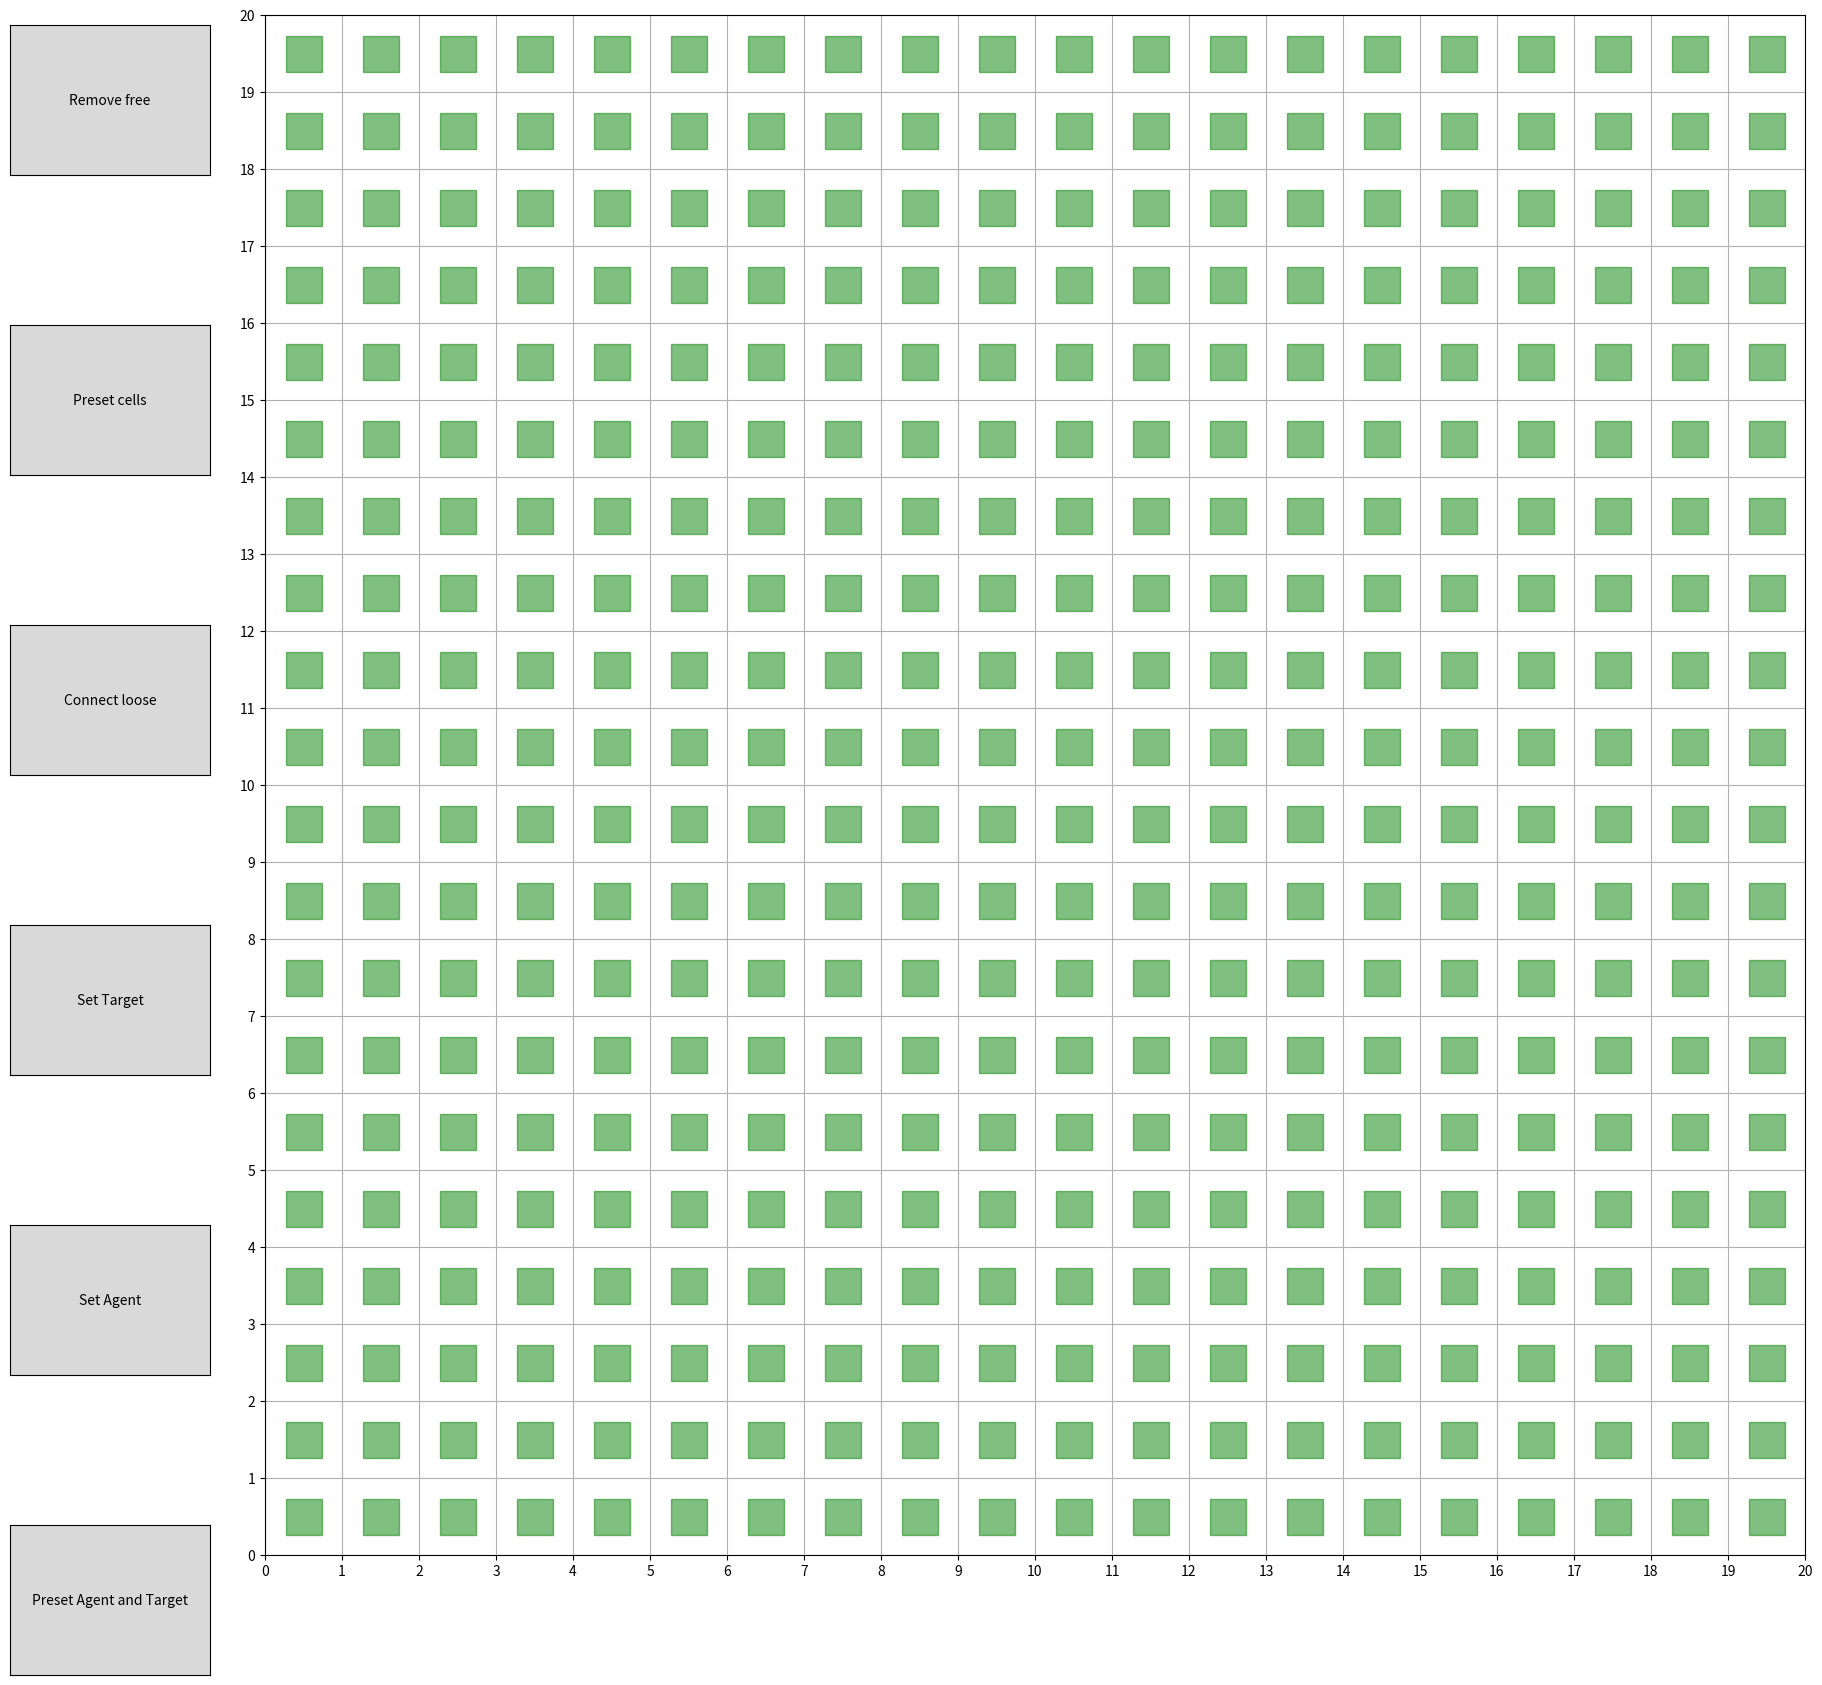

This figure's Python source:
import matplotlib.pyplot as plt
from matplotlib.widgets import Button
import numpy as np
from scipy.spatial import distance
import math

# Implemented based on https://hal.science/hal-02150278/document

# Set parameters
initial_line_dist = 1  # Distance threshold to connect red cells
shortcut_dist = 1
close_ends_dist = 1.5

# cls = [( 5.5 , 7.5 ),( 6.5 , 7.5 ),( 6.5 , 6.5 ),( 6.5 , 5.5 ),( 7.5 , 5.5 ),( 7.5 , 6.5 ),( 7.5 , 4.5 ),( 6.5 , 4.5 ),( 6.5 , 3.5 ),( 7.5 , 3.5 ),( 7.5 , 2.5 ),( 6.5 , 2.5 ),( 6.5 , 1.5 ),( 5.5 , 1.5 ),( 4.5 , 1.5 ),( 3.5 , 1.5 ),( 3.5 , 2.5 ),( 2.5 , 2.5 ),( 2.5 , 3.5 ),( 1.5 , 3.5 ),( 1.5 , 4.5 ),( 2.5 , 4.5 ),( 2.5 , 5.5 ),( 3.5 , 5.5 ),( 3.5 , 6.5 ),( 3.5 , 0.5 ),( 3.5 , 7.5 ),( 3.5 , 8.5 ),( 3.5 , 9.5 ),( 4.5 , 7.5 ),( 6.5 , 0.5 ),( 8.5 , 3.5 ),( 2.5 , 7.5 ),( 8.5 , 6.5 )]
# cls = [( 4.5 , 7.5 ),( 3.5 , 6.5 ),( 3.5 , 7.5 ),( 2.5 , 6.5 ),( 2.5 , 5.5 ),( 3.5 , 5.5 ),( 3.5 , 4.5 ),( 2.5 , 4.5 ),( 2.5 , 3.5 ),( 3.5 , 3.5 ),( 2.5 , 2.5 ),( 3.5 , 2.5 ),( 4.5 , 2.5 ),( 4.5 , 1.5 ),( 6.5 , 1.5 ),( 5.5 , 1.5 ),( 6.5 , 0.5 ),( 7.5 , 1.5 ),( 8.5 , 2.5 ),( 7.5 , 2.5 ),( 6.5 , 2.5 ),( 6.5 , 3.5 ),( 8.5 , 1.5 ),( 7.5 , 4.5 ),( 6.5 , 4.5 ),( 6.5 , 5.5 ),( 7.5 , 5.5 ),( 7.5 , 6.5 ),( 5.5 , 6.5 ),( 6.5 , 7.5 ),( 5.5 , 7.5 ),( 6.5 , 6.5 )]
# cls = [( 2.5 , 6.5 ),( 2.5 , 5.5 ),( 3.5 , 5.5 ),( 3.5 , 6.5 ),( 3.5 , 4.5 ),( 3.5 , 3.5 ),( 4.5 , 3.5 ),( 5.5 , 3.5 ),( 5.5 , 4.5 ),( 6.5 , 4.5 ),( 4.5 , 6.5 ),( 5.5 , 6.5 ),( 6.5 , 6.5 ),( 6.5 , 7.5 ),( 7.5 , 7.5 ),( 7.5 , 6.5 ),( 8.5 , 6.5 ),( 8.5 , 5.5 ),( 8.5 , 4.5 ),( 7.5 , 4.5 )]
# cls = [( 3.5 , 15.5 ),( 4.5 , 15.5 ),( 4.5 , 14.5 ),( 3.5 , 14.5 ),( 3.5 , 13.5 ),( 4.5 , 13.5 ),( 5.5 , 13.5 ),( 4.5 , 12.5 ),( 5.5 , 12.5 ),( 5.5 , 11.5 ),( 4.5 , 11.5 ),( 5.5 , 10.5 ),( 6.5 , 10.5 ),( 6.5 , 11.5 ),( 7.5 , 11.5 ),( 7.5 , 12.5 ),( 8.5 , 13.5 ),( 8.5 , 14.5 ),( 8.5 , 15.5 ),( 8.5 , 12.5 ),( 7.5 , 15.5 ),( 6.5 , 15.5 ),( 6.5 , 16.5 ),( 4.5 , 16.5 ),( 5.5 , 16.5 ),( 12.5 , 13.5 ),( 12.5 , 14.5 ),( 12.5 , 15.5 ),( 13.5 , 15.5 ),( 13.5 , 14.5 ),( 13.5 , 13.5 ),( 15.5 , 17.5 ),( 15.5 , 16.5 ),( 15.5 , 15.5 ),( 15.5 , 14.5 ),( 15.5 , 13.5 ),( 15.5 , 12.5 ),( 14.5 , 12.5 ),( 16.5 , 14.5 ),( 15.5 , 11.5 ),( 16.5 , 10.5 ),( 15.5 , 10.5 ),( 17.5 , 12.5 ),( 17.5 , 10.5 ),( 17.5 , 11.5 ),( 18.5 , 12.5 ),( 18.5 , 13.5 ),( 18.5 , 14.5 ),( 19.5 , 15.5 ),( 18.5 , 15.5 ),( 18.5 , 16.5 ),( 17.5 , 16.5 ),( 17.5 , 17.5 )]
# ncls = [( 5.5 , 15.5 ),( 5.5 , 14.5 ),( 6.5 , 14.5 ),( 7.5 , 14.5 ),( 7.5 , 13.5 ),( 6.5 , 13.5 ),( 6.5 , 12.5 )]
# ncls = [( 2.5 , 15.5 ),( 1.5 , 15.5 ),( 0.5 , 15.5 ),( 0.5 , 14.5 ),( 1.5 , 14.5 ),( 2.5 , 14.5 ),( 2.5 , 13.5 ),( 1.5 , 13.5 ),( 0.5 , 13.5 ),( 0.5 , 12.5 ),( 1.5 , 12.5 ),( 2.5 , 12.5 ),( 3.5 , 12.5 ),( 3.5 , 11.5 ),( 2.5 , 11.5 ),( 0.5 , 11.5 ),( 1.5 , 11.5 ),( 0.5 , 10.5 ),( 1.5 , 10.5 ),( 1.5 , 9.5 ),( 0.5 , 9.5 ),( 2.5 , 9.5 ),( 2.5 , 10.5 ),( 1.5 , 8.5 ),( 0.5 , 8.5 ),( 0.5 , 7.5 ),( 5.5 , 15.5 ),( 5.5 , 14.5 ),( 6.5 , 14.5 ),( 7.5 , 14.5 ),( 7.5 , 13.5 ),( 6.5 , 13.5 ),( 6.5 , 12.5 )]
# ac = ( 19.641577060931898 , 17.3173835125448 )
# tc = ( 0.5376344086021505 , 10.632795698924733 )
tc = ( 1.505376344086021 , 10.363978494623657 )
ac = ( 19.516129032258064 , 14.521684587813622 )

# cls = [( 4.5 , 14.5 ),( 5.5 , 14.5 ),( 5.5 , 13.5 ),( 4.5 , 12.5 ),( 4.5 , 13.5 ),( 5.5 , 12.5 ),( 5.5 , 11.5 ),( 4.5 , 11.5 ),( 4.5 , 10.5 ),( 5.5 , 10.5 ),( 5.5 , 9.5 ),( 4.5 , 9.5 ),( 4.5 , 8.5 ),( 5.5 , 8.5 ),( 4.5 , 7.5 ),( 5.5 , 7.5 ),( 6.5 , 7.5 ),( 7.5 , 8.5 ),( 7.5 , 7.5 ),( 8.5 , 7.5 ),( 8.5 , 8.5 ),( 8.5 , 9.5 ),( 9.5 , 9.5 ),( 9.5 , 10.5 ),( 8.5 , 10.5 ),( 8.5 , 11.5 ),( 9.5 , 11.5 ),( 10.5 , 11.5 ),( 10.5 , 12.5 ),( 9.5 , 12.5 ),( 11.5 , 12.5 ),( 11.5 , 13.5 ),( 10.5 , 13.5 ),( 10.5 , 14.5 ),( 9.5 , 14.5 ),( 9.5 , 15.5 ),( 8.5 , 15.5 ),( 8.5 , 14.5 ),( 7.5 , 15.5 ),( 7.5 , 16.5 ),( 6.5 , 16.5 ),( 6.5 , 15.5 ),( 5.5 , 15.5 ),( 14.5 , 14.5 ),( 14.5 , 13.5 ),( 15.5 , 14.5 ),( 15.5 , 13.5 ),( 15.5 , 12.5 ),( 14.5 , 12.5 ),( 14.5 , 11.5 ),( 13.5 , 11.5 ),( 13.5 , 10.5 ),( 12.5 , 10.5 ),( 12.5 , 9.5 ),( 13.5 , 9.5 ),( 14.5 , 10.5 ),( 13.5 , 8.5 ),( 13.5 , 7.5 ),( 14.5 , 7.5 ),( 14.5 , 8.5 ),( 15.5 , 8.5 ),( 15.5 , 7.5 ),( 16.5 , 7.5 ),( 16.5 , 8.5 ),( 16.5 , 9.5 ),( 16.5 , 10.5 ),( 17.5 , 10.5 ),( 17.5 , 9.5 ),( 17.5 , 11.5 ),( 17.5 , 12.5 ),( 18.5 , 13.5 ),( 17.5 , 13.5 ),( 16.5 , 14.5 ),( 17.5 , 15.5 ),( 17.5 , 14.5 )]
# ncls = [( 6.5 , 13.5 ),( 6.5 , 14.5 ),( 7.5 , 13.5 ),( 8.5 , 13.5 ),( 7.5 , 12.5 ),( 6.5 , 11.5 ),( 6.5 , 10.5 ),( 7.5 , 9.5 ),( 7.5 , 10.5 ),( 6.5 , 9.5 ),( 15.5 , 9.5 ),( 14.5 , 9.5 ),( 15.5 , 10.5 ),( 15.5 , 11.5 ),( 16.5 , 11.5 ),( 16.5 , 12.5 ),( 16.5 , 13.5 ),( 7.5 , 14.5 ),( 9.5 , 13.5 ),( 8.5 , 12.5 ),( 6.5 , 12.5 ),( 7.5 , 11.5 ),( 6.5 , 8.5 )]


# cls = [( 3.5 , 7.5 ),( 3.5 , 9.5 ),( 3.5 , 8.5 ),( 3.5 , 10.5 ),( 3.5 , 11.5 ),( 3.5 , 12.5 ),( 3.5 , 13.5 ),( 4.5 , 13.5 ),( 5.5 , 13.5 ),( 6.5 , 13.5 ),( 7.5 , 13.5 ),( 8.5 , 13.5 ),( 9.5 , 13.5 ),( 9.5 , 12.5 ),( 9.5 , 11.5 ),( 9.5 , 10.5 ),( 9.5 , 9.5 ),( 9.5 , 7.5 ),( 9.5 , 8.5 ),( 10.5 , 13.5 ),( 11.5 , 13.5 ),( 12.5 , 13.5 ),( 13.5 , 13.5 ),( 14.5 , 13.5 ),( 15.5 , 13.5 ),( 15.5 , 12.5 ),( 15.5 , 11.5 ),( 15.5 , 10.5 ),( 15.5 , 9.5 ),( 15.5 , 8.5 ),( 15.5 , 7.5 )]
# cls = [( 3.5 , 7.5 ),( 3.5 , 9.5 ),( 3.5 , 8.5 ),( 3.5 , 10.5 ),( 3.5 , 11.5 ),( 3.5 , 12.5 ),( 3.5 , 13.5 ),( 4.5 , 13.5 ),( 5.5 , 13.5 ),( 6.5 , 13.5 ),( 7.5 , 13.5 ),( 8.5 , 13.5 ),( 9.5 , 13.5 ),( 9.5 , 12.5 ),( 9.5 , 11.5 ),( 9.5 , 10.5 ),( 9.5 , 9.5 ),( 9.5 , 7.5 ),( 9.5 , 8.5 ),( 10.5 , 13.5 ),( 11.5 , 13.5 ),( 12.5 , 13.5 ),( 13.5 , 13.5 ),( 14.5 , 13.5 ),( 15.5 , 13.5 ),( 15.5 , 12.5 ),( 15.5 , 11.5 ),( 15.5 , 10.5 ),( 15.5 , 9.5 ),( 15.5 , 8.5 ),( 15.5 , 7.5 ),( 3.5 , 6.5 ),( 2.5 , 6.5 ),( 1.5 , 6.5 ),( 1.5 , 7.5 ),( 1.5 , 9.5 ),( 1.5 , 8.5 ),( 1.5 , 10.5 ),( 1.5 , 11.5 ),( 1.5 , 12.5 ),( 1.5 , 13.5 ),( 1.5 , 14.5 ),( 1.5 , 15.5 ),( 2.5 , 15.5 ),( 3.5 , 15.5 ),( 4.5 , 15.5 ),( 5.5 , 15.5 ),( 6.5 , 15.5 ),( 7.5 , 15.5 ),( 8.5 , 15.5 ),( 9.5 , 15.5 ),( 11.5 , 15.5 ),( 10.5 , 15.5 ),( 12.5 , 15.5 ),( 13.5 , 15.5 ),( 14.5 , 15.5 ),( 15.5 , 15.5 ),( 16.5 , 15.5 ),( 17.5 , 15.5 ),( 17.5 , 14.5 ),( 17.5 , 13.5 ),( 17.5 , 12.5 ),( 17.5 , 11.5 ),( 17.5 , 10.5 ),( 17.5 , 9.5 ),( 17.5 , 8.5 ),( 17.5 , 7.5 ),( 17.5 , 6.5 ),( 16.5 , 6.5 ),( 15.5 , 6.5 ),( 11.5 , 12.5 ),( 11.5 , 11.5 ),( 11.5 , 10.5 ),( 11.5 , 9.5 ),( 11.5 , 8.5 ),( 11.5 , 7.5 ),( 11.5 , 6.5 ),( 10.5 , 6.5 ),( 9.5 , 6.5 )]
# ncls = [( 2.5 , 7.5 ),( 2.5 , 8.5 ),( 2.5 , 9.5 ),( 2.5 , 10.5 ),( 2.5 , 11.5 ),( 2.5 , 12.5 ),( 2.5 , 13.5 ),( 2.5 , 14.5 ),( 3.5 , 14.5 ),( 4.5 , 14.5 ),( 5.5 , 14.5 ),( 6.5 , 14.5 ),( 8.5 , 14.5 ),( 7.5 , 14.5 ),( 9.5 , 14.5 ),( 11.5 , 14.5 ),( 10.5 , 14.5 ),( 12.5 , 14.5 ),( 13.5 , 14.5 ),( 14.5 , 14.5 ),( 15.5 , 14.5 ),( 16.5 , 14.5 ),( 16.5 , 13.5 ),( 16.5 , 12.5 ),( 16.5 , 11.5 ),( 16.5 , 10.5 ),( 16.5 , 9.5 ),( 16.5 , 8.5 ),( 16.5 , 7.5 ),( 10.5 , 7.5 ),( 10.5 , 8.5 ),( 10.5 , 9.5 ),( 10.5 , 10.5 ),( 10.5 , 11.5 ),( 10.5 , 12.5 )]
ncls = []


# cls = [( 4.5 , 13.5 ),( 5.5 , 13.5 ),( 6.5 , 13.5 ),( 7.5 , 13.5 ),( 4.5 , 12.5 ),( 4.5 , 11.5 ),( 5.5 , 11.5 ),( 6.5 , 11.5 ),( 7.5 , 11.5 ),( 8.5 , 11.5 ),( 9.5 , 11.5 ),( 9.5 , 10.5 ),( 9.5 , 9.5 ),( 9.5 , 8.5 ),( 9.5 , 7.5 ),( 9.5 , 6.5 ),( 10.5 , 6.5 ),( 11.5 , 6.5 ),( 11.5 , 7.5 ),( 11.5 , 8.5 ),( 11.5 , 9.5 ),( 11.5 , 10.5 ),( 11.5 , 11.5 ),( 11.5 , 12.5 ),( 11.5 , 13.5 ),( 10.5 , 13.5 ),( 9.5 , 13.5 ),( 8.5 , 13.5 ),]
# ac = ( 6.009936545119894 , 9.396213301069597 )
# tc = ( 6.550525787393974 , 14.750621034069994 )
# ac = ( 4.247311827956989 , 4.880107526881721 )
# tc = ( 13.207885304659495 , 16.49301075268817 )
# ac = ( 7.70779220779221 , 8.194805194805195 )
# tc = ( 1.4870129870129873 , 5.480519480519481 )
# ac = ( 1.655844155844156 , 4.532467532467534 )
# tc = ( 5.422077922077923 , 0.5064935064935068 )
# ac = ( 3.88961038961039 , 1.5324675324675328 )
# tc = ( 1.2012987012987013 , 4.818181818181818 )

# ac = ( 1.666666666666667 , 15.328136200716846 )
# tc = ( 19.623655913978492 , 11.636379928315412 )
# ac = ( 2.4910394265232974 , 15.435663082437278 )
# tc = ( 16.50537634408602 , 6.277956989247313 )

# ac=( 6.397849462365592 , 2.460887096774194 )
# tc=( 8.145161290322582 , 15.95551075268817 )

#room
cls = [( 4.5 , 16.5 ),( 4.5 , 15.5 ),( 5.5 , 15.5 ),( 5.5 , 16.5 ),( 6.5 , 16.5 ),( 6.5 , 15.5 ),( 7.5 , 15.5 ),( 7.5 , 16.5 ),( 8.5 , 16.5 ),( 8.5 , 15.5 ),( 9.5 , 15.5 ),( 9.5 , 16.5 ),( 10.5 , 16.5 ),( 10.5 , 15.5 ),( 11.5 , 15.5 ),( 11.5 , 16.5 ),( 12.5 , 16.5 ),( 12.5 , 15.5 ),( 13.5 , 15.5 ),( 14.5 , 15.5 ),( 14.5 , 16.5 ),( 15.5 , 15.5 ),( 15.5 , 14.5 ),( 14.5 , 14.5 ),( 13.5 , 14.5 ),( 14.5 , 13.5 ),( 15.5 , 13.5 ),( 14.5 , 12.5 ),( 15.5 , 12.5 ),( 15.5 , 11.5 ),( 14.5 , 11.5 ),( 14.5 , 10.5 ),( 15.5 , 10.5 ),( 15.5 , 9.5 ),( 14.5 , 9.5 ),( 14.5 , 8.5 ),( 15.5 , 8.5 ),( 15.5 , 7.5 ),( 14.5 , 7.5 ),( 14.5 , 6.5 ),( 15.5 , 6.5 ),( 13.5 , 6.5 ),( 13.5 , 7.5 ),( 12.5 , 7.5 ),( 12.5 , 6.5 ),( 11.5 , 6.5 ),( 11.5 , 7.5 ),( 10.5 , 7.5 ),( 10.5 , 6.5 ),( 9.5 , 6.5 ),( 9.5 , 7.5 ),( 8.5 , 7.5 ),( 8.5 , 6.5 ),( 7.5 , 6.5 ),( 7.5 , 7.5 ),( 6.5 , 7.5 ),( 6.5 , 6.5 ),( 5.5 , 6.5 ),( 5.5 , 7.5 ),( 4.5 , 7.5 ),( 4.5 , 6.5 ),( 4.5 , 8.5 ),( 4.5 , 9.5 ),( 5.5 , 9.5 ),( 5.5 , 8.5 ),( 4.5 , 10.5 ),( 5.5 , 10.5 ),( 5.5 , 11.5 ),( 4.5 , 11.5 ),( 11.5 , 8.5 )]
ac = ( 4.265232974910394 , 12.855017921146954 )
tc = ( 6.236559139784945 , 18.249283154121862 )
#very crowded
# cls = [( 2.5 , 8.5 ),( 2.5 , 9.5 ),( 2.5 , 10.5 ),( 2.5 , 11.5 ),( 2.5 , 12.5 ),( 3.5 , 12.5 ),( 4.5 , 13.5 ),( 3.5 , 13.5 ),( 2.5 , 13.5 ),( 4.5 , 12.5 ),( 4.5 , 11.5 ),( 5.5 , 11.5 ),( 4.5 , 10.5 ),( 5.5 , 10.5 ),( 5.5 , 9.5 ),( 6.5 , 10.5 ),( 6.5 , 9.5 ),( 6.5 , 8.5 ),( 8.5 , 8.5 ),( 8.5 , 10.5 ),( 8.5 , 12.5 ),( 9.5 , 13.5 ),( 9.5 , 12.5 ),( 9.5 , 11.5 ),( 8.5 , 9.5 ),( 8.5 , 11.5 ),( 8.5 , 13.5 ),( 10.5 , 13.5 ),( 11.5 , 13.5 ),( 11.5 , 12.5 ),( 11.5 , 11.5 ),( 11.5 , 10.5 ),( 11.5 , 8.5 ),( 10.5 , 8.5 ),( 10.5 , 9.5 ),( 11.5 , 9.5 ),( 17.5 , 14.5 ),( 17.5 , 15.5 ),( 15.5 , 15.5 ),( 15.5 , 12.5 ),( 15.5 , 9.5 ),( 14.5 , 8.5 ),( 15.5 , 8.5 ),( 16.5 , 8.5 ),( 11.5 , 15.5 ),( 13.5 , 15.5 ),( 14.5 , 15.5 ),( 12.5 , 15.5 ),( 16.5 , 15.5 ),( 16.5 , 14.5 ),( 16.5 , 13.5 ),( 15.5 , 13.5 ),( 14.5 , 11.5 ),( 14.5 , 10.5 ),( 14.5 , 12.5 ),( 14.5 , 9.5 ),( 15.5 , 2.5 ),( 10.5 , 2.5 ),( 9.5 , 4.5 ),( 4.5 , 5.5 ),( 4.5 , 4.5 ),( 3.5 , 4.5 ),( 2.5 , 3.5 ),( 3.5 , 3.5 ),( 3.5 , 2.5 ),( 5.5 , 5.5 ),( 6.5 , 5.5 ),( 6.5 , 4.5 ),( 6.5 , 3.5 ),( 6.5 , 2.5 ),( 5.5 , 1.5 ),( 4.5 , 1.5 ),( 3.5 , 1.5 ),( 6.5 , 1.5 ),( 9.5 , 2.5 ),( 9.5 , 3.5 ),( 9.5 , 5.5 ),( 10.5 , 5.5 ),( 11.5 , 4.5 ),( 10.5 , 4.5 ),( 10.5 , 3.5 ),( 11.5 , 2.5 ),( 15.5 , 4.5 ),( 15.5 , 5.5 ),( 13.5 , 2.5 ),( 14.5 , 5.5 ),( 16.5 , 4.5 ),( 17.5 , 2.5 ),( 16.5 , 9.5 ),( 17.5 , 9.5 ),( 17.5 , 10.5 )]

current_route = []
current_route_lines = []

class Node:
    def __init__(self, coordinate):
        self.coordinate = coordinate
        self.vectorNodes = [None, None, None, None]
        self.left = coordinate[0]-0.5
        self.right = coordinate[0]+0.5
        self.top = coordinate[1]+0.5
        self.bottom = coordinate[1]-0.5

    def __eq__(self, other):
        if isinstance(other, Node):
            return self.coordinate == other.coordinate
        return False

    def __ne__(self, other):
        return not self.__eq__(other)

    def contains(self, c):
        result = self.left <= c[0] and self.right >= c[0] and self.top >= c[1] and self.bottom <= c[1]
        return result


# Store the positions of red cells and lines
red_cells = []
free_cells = []
free_cells_plot = []
lines = []
# linecells = []
to_be_deleted = []
to_be_added = []

potential_shortcuts = []

setting_agent = False
setting_target = False
removing_free_cells = False

agent = None
agentplot = None
target = None
targetplot = None

gridsize = 20

# Create a grid
fig, ax = plt.subplots(figsize=(gridsize,gridsize))
ax.set_xlim(0, gridsize)
ax.set_ylim(0, gridsize)
ax.set_xticks(np.arange(0, gridsize+1, 1))
ax.set_yticks(np.arange(0, gridsize+1, 1))
ax.grid(True)

bbox = ax.get_window_extent().transformed(fig.dpi_scale_trans.inverted())
width, height = bbox.width, bbox.height
cellplotsize = width/gridsize * fig.dpi /3

#time complexity: O(1)
def connected_edge(node, node2):
    if node.left == node2.right: # node2 is to the left of node
        return 0
    elif node.right == node2.left: # node2 is to the right of node
        return 2
    elif node.top == node2.bottom: # node2 is above node
        return 1
    elif node.bottom == node2.top: # node2 is below node
        return 3

#time complexity: O(1)
def draw_line(node, other_node):
    """Draw a line between two red cells c1 and c2."""
    line, = ax.plot([node.coordinate[0], other_node.coordinate[0]], [node.coordinate[1], other_node.coordinate[1]], 'b-')
    #if line doesn't exist yet, add it to each node
    if (other_node not in node.vectorNodes):
        c_edge = connected_edge(node, other_node) #O(1)
        other_edge = c_edge + 2 if c_edge < 2 else c_edge - 2
        node.vectorNodes[c_edge] = other_node
        other_node.vectorNodes[other_edge] = node
        lines.append((node, other_node, line))

#time complexity: O(1)
def draw_line_route(node, other_node):
    """Draw a line between two red cells c1 and c2."""
    line, = ax.plot([node.coordinate[0], other_node.coordinate[0]], [node.coordinate[1], other_node.coordinate[1]], 'c-')
    #if line doesn't exist yet, add it to each node
    if (other_node not in node.vectorNodes):
        c_edge = connected_edge(node, other_node) #O(1)
        other_edge = c_edge + 2 if c_edge < 2 else c_edge - 2
        node.vectorNodes[c_edge] = other_node
        other_node.vectorNodes[other_edge] = node
        lines.append((node, other_node, line))

#time complexity: O(1)
def draw_target_agent_line(node, node2, edge=None):
    """Draw a line between two red cells c1 and c2."""
    if edge:
        (start_edge, end_edge) = get_start_end_edge(node2, edge) #O(1)
        halfway_pt = ( (start_edge[0] + end_edge[0])/2, (start_edge[1] + end_edge[1])/2)
        line, = ax.plot([node.coordinate[0], halfway_pt[0]], [node.coordinate[1], halfway_pt[1]], 'g-')
    else:
        line, = ax.plot([node.coordinate[0], node2.coordinate[0]], [node.coordinate[1], node2.coordinate[1]], 'g-')


#time complexity: O(1)
#returns the two intersections between a line (x1, y1) too (x2, y2) and a box (x_left, y_bottom, x_right, y_top)
def liang_barsky(x_left, y_bottom, x_right, y_top, x1, y1, x2, y2):
    dx = x2 - x1
    dy = y2 - y1
    p = [-dx, dx, -dy, dy]
    q = [x1 - x_left, x_right - x1, y1 - y_bottom, y_top - y1]
    t_enter = 0.0
    t_exit = 1.0

    for i in range(4):
        if p[i] == 0:  # Check if line is parallel to the clipping boundary
            if q[i] < 0:
                return None  # Line is outside and parallel, so completely discarded
        else:
            t = q[i] / p[i]
            if p[i] < 0:
                if t > t_enter:
                    t_enter = t
            else:
                if t < t_exit:
                    t_exit = t

    if t_enter > t_exit:
        return None  # Line is completely outside

    x1_clip = x1 + t_enter * dx if t_enter != 0 else None
    y1_clip = y1 + t_enter * dy if t_enter != 0 else None
    x2_clip = x1 + t_exit * dx if t_exit != 1.0 else None
    y2_clip = y1 + t_exit * dy if t_exit != 1.0  else None

    return x1_clip, y1_clip, x2_clip, y2_clip


#time complexity: O(ns)
#where ns is the number of occupied cells in the search space
def ray_trace_occupied_intersection(node, node2):
    agent_x = node.coordinate[0]
    agent_y = node.coordinate[1]
    dx = node2.coordinate[0]- agent_x
    dy = node2.coordinate[1] - agent_y
    d = math.sqrt(dx * dx + dy * dy)
    stepSize = 0.01
    nSteps = math.ceil(d / stepSize)
    stepX = dx / nSteps
    stepY = dy / nSteps

    agent_x += stepX
    agent_y += stepY

    for s in range(nSteps-1):
        for cell in red_cells:
            if cell != node:
                if cell.contains((agent_x, agent_y)):
                    #find intersection edge
                    dist=math.inf
                    edge = None
                    
                    #get first and last intersections with the bos
                    fst_x, fst_y, snd_x, snd_y = liang_barsky(cell.left, cell.bottom, cell.right, cell.top, node.coordinate[0], node.coordinate[1], node2.coordinate[0], node2.coordinate[1])

                    (int_x, int_y) = (fst_x, fst_y) if fst_x and fst_y else (snd_x, snd_y)
                    #get the edge that fst_x, fst_y is on (with margin)
                    if abs(int_x - cell.left) < 0.0001: #left
                        edge = 0
                    elif abs(int_x - cell.right) < 0.0001: #right
                        edge = 2
                    elif abs(int_y - cell.top) < 0.0001: #top
                        edge = 1
                    elif abs(int_y - cell.bottom) < 0.0001: #bottom
                        edge = 3

                    dist = distance.euclidean((node.coordinate[0], node.coordinate[1]), (int_x, int_y))

                    # if edge:
                    return ((cell, edge), dist)

        agent_x += stepX
        agent_y += stepY
    return (None, None)


def outline_route(start_node, target_node, node, edge, route):
    find_outline_segment(start_node, target_node, node, edge, route)


#edge: 0=left, 1=top, 2=right, 3=bottom
#time complexity: O(ns)
#ns is the number of occupied cells in the search space
def direction_to_target_free(node, edge, target_node, dist, route):
    line_x = node.coordinate[0]
    line_y = node.coordinate[1]

    if edge == 0:
        line_x = node.left
    elif edge == 1:
        line_y = node.top
    elif edge == 2:
        line_x = node.right
    elif edge == 3:
        line_y = node.bottom

    dist_calc_node = Node((line_x, line_y))
    intersection_edge, c_dist = ray_trace_occupied_intersection(dist_calc_node, target_node) #O(ns)  time complexity

    #if intersection edge is in route, return false
    if intersection_edge:
        (intersection_cell, intersection_edge) = intersection_edge
        (start_edge, end_edge) = get_start_end_edge(intersection_cell, intersection_edge) #c time complexity
        if (start_edge, end_edge) in route: #can't end up at the same edge twice
            return False #trace back
        if intersection_cell == node: #if we intersect the same node, we intersect another edge of the node, so direction not free
            return False
        if c_dist > 0.5: #if the intersection is far enough away, return true
            return True
    return True;    

#time complexity: O(1)
def get_start_end_edge(node, edge):
    node_coords = node.coordinate
    if edge == 0:
        start_edge = (node_coords[0]-0.5, node_coords[1]-0.5)
        end_edge = (node_coords[0]-0.5, node_coords[1]+0.5)
    elif edge == 1:
        start_edge = (node_coords[0]-0.5, node_coords[1]+0.5)
        end_edge = (node_coords[0]+0.5, node_coords[1]+0.5)
    elif edge == 2:
        start_edge = (node_coords[0]+0.5, node_coords[1]+0.5)
        end_edge = (node_coords[0]+0.5, node_coords[1]-0.5)
    elif edge == 3:
        start_edge = (node_coords[0]+0.5, node_coords[1]-0.5)
        end_edge = (node_coords[0]-0.5, node_coords[1]-0.5)
    else:
        raise ValueError("Invalid edge")
    return (start_edge, end_edge)

#time complexity: O(1)
def get_edge_midpoint(node, edge):
    n_coords = node.coordinate
    if edge == 0:
        return (node.left, n_coords[1])
    elif edge == 1:
        return (n_coords[0], node.top)
    elif edge == 2:
        return (node.right, n_coords[1])
    elif edge == 3:
        return (n_coords[0], node.bottom)
    
def draw_line_and_intersection(node, node2, route):
    # draw_target_agent_line(node, node2)
    intersection_edge, c_dist = ray_trace_occupied_intersection(node, node2) #O(ns) time complexity
    if intersection_edge:
        (intersection, edge) = intersection_edge
        start_edge, end_edge = get_start_end_edge(intersection, edge) #c time complexity
        # halfway_pt = ( (start_edge[0] + end_edge[0])/2, (start_edge[1] + end_edge[1])/2)
        draw_target_agent_line(node, intersection, edge) #c time complexity
        # ax.plot(halfway_pt[0], halfway_pt[1], "go", markersize=10)
        route.append((start_edge, end_edge))
        #draw initial line
        line, = ax.plot([start_edge[0], end_edge[0]], [start_edge[1], end_edge[1]], 'c-')
        current_route_lines.append((start_edge, end_edge, line))
        plt.draw()
        outline_route(node, node2, intersection, edge, route)
    else:
        draw_target_agent_line(node, node2)




#time complexity: O(1)
def optional_remove(list, element):
    if element in list:
        list.remove(element)
        

#find all existing edges connected to the given edge of the node
#time complexity: O(1)
def elegible_edges(node, edge):
    edges = []
    opposite_edge = edge + 2 if edge < 2 else edge - 2

    #adding all other edges around node
    edges.append((node, (edge+1)%4))
    edges.append((node, (edge+3)%4))
    
    #removing edges that are already connected
    for i,n in enumerate(node.vectorNodes):
        if n:
            optional_remove(edges, (node, i))
            if i != edge and i != opposite_edge:
                if node.vectorNodes[i]:
                    if node.vectorNodes[i].vectorNodes[edge]:
                        opposite_i = i + 2 if i < 2 else i - 2
                        edges.append((node.vectorNodes[i].vectorNodes[edge], opposite_i))
                    else:
                        edges.append((node.vectorNodes[i], edge))

    #handle this case (diagonal):

    # 0 1
    # 1 0
    # get node diagonally,
    # check if occupied
    # delete and add corresponding edges
    
    return edges


#time complexity:
#O(ns*e) 
# where ns is the number of occupied cells in the search space 
# and e is the number of edges along the path (all outline edges of all nodes = 4n)
#so O(ns*n) so O(n^2)
#But in reality search space will be:
#ns = (FRONTIER_SEARCH_DIAMETER/2/smallest_box_size * FRONTIER_SEARCH_DIAMETER/2/smallest_box_size) 
# = (FRONTIER_SEARCH_DIAMETER^2)/(4*smallest_box_size^2)
# = (8^2)/(4*0.15^2) = 64/0.09 = 711
#where most cells will not be occupied
#and e will be much smaller than n
#so in reality it will be much faster 
# 
# Also it won't be O(ns) in our actual implementation because we are using an optimized quadtree  
#It's actually O(log2(ns)) where d is the depth of  the tree
#and log2(711) = 9.47 so d = 10
#so O(log2(n)*e) = O(n*log2(n)) where e << n
#
#Let's say 20% of the cells are occupied, so ns = 711*0.2 = 142
#Max lines per occupied cell is 2
#so e = 142*2 = 284
#so O(log2(n)*e) = O(142*log2(142)*2) = O(142*7*2) = O(1988)

#edge: 0=left, 1=top, 2=right, 3=bottom
def find_outline_segment(start_node, target_node, node, edge, route):
    if direction_to_target_free(node, edge, target_node, None, route): #O(ns)
        # draw_target_agent_line(node, target_node)
        (start_edge, end_edge) = get_start_end_edge(node, edge) #O(1)
        halfway_pt = ( (start_edge[0] + end_edge[0])/2, (start_edge[1] + end_edge[1])/2)

        draw_line_and_intersection(Node(halfway_pt), target_node, route) #Don't know yet
        return
    d_max = -math.inf
    d_min = math.inf
    bestNode = None
    bestEdge = None
    bestEdgecoord = None
    bestpt = None
    # (ptN, node_to_segment) = point_to_segment_distance(node.coordinate, agent.coordinate, target.coordinate)
    edges = elegible_edges(node, edge) #O(1)
    for (n, e) in edges: #O(c) where c is max 2 so O(1)
        start_edge, end_edge = get_start_end_edge(n, e) #O(1)
        halfway_pt = ( (start_edge[0] + end_edge[0])/2, (start_edge[1] + end_edge[1])/2)
        
        agent_to_hpt = distance.euclidean(agent.coordinate, halfway_pt) #O(1)
        s = agent_to_hpt
        if (start_edge, end_edge) not in route:
            if s > d_max:
                d_max = s
                bestEdgecoord = (start_edge, end_edge)
                bestNode = n
                bestEdge = e
                bestpt = halfway_pt
    #If no further option, make new line from this node to target
    if not bestNode:
        (start_edge, end_edge) = get_start_end_edge(node, edge) #O(1)
        halfway_pt = ( (start_edge[0] + end_edge[0])/2, (start_edge[1] + end_edge[1])/2)

        draw_line_and_intersection(Node(halfway_pt), target_node, route) #Don't know yet
        return
    
    #else we continue from the best node
    ax.plot(bestpt[0], bestpt[1], "co", markersize=10)
    route.append(bestEdgecoord)
    line, = ax.plot([bestEdgecoord[0][0], bestEdgecoord[1][0]], [bestEdgecoord[0][1], bestEdgecoord[1][1]], 'c-')
    current_route_lines.append((bestEdgecoord[0], bestEdgecoord[1], line))
    find_outline_segment(start_node, target_node, bestNode, bestEdge, route)

def add_free_cell(coordinate):
    (x,y) = coordinate
    cell = Node((x,y))

    # If the cell is already free, do nothing
    if cell in free_cells:
        return
    
    if cell in [agent, target]:
        return
    
    free_cells.append(cell)
    cellplt = ax.plot(cell.coordinate[0], cell.coordinate[1], "gs", markersize=cellplotsize, alpha=0.5)
    free_cells_plot.append(cellplt)


def fill_grid():
    for i in range(gridsize):
        for j in range(gridsize):
            add_free_cell((i+0.5, j+0.5))
    plt.draw()


def add_cell(coordinate):
    (x,y) = coordinate
    cell = Node((x,y))
    # If the cell is already red, do nothing
    if cell in red_cells:
        return
    
    if cell in [agent, target]:
        return

    # Add the cell to the list of red cells and plot it
    red_cells.append(cell)

    

    ix = free_cells.index(cell)
    del free_cells[ix]
    free_cells_plot[ix][0].remove()
    del free_cells_plot[ix]
    ax.plot(cell.coordinate[0], cell.coordinate[1], "rs", markersize=cellplotsize, alpha=0.5)


    for other_cell in red_cells:
        if other_cell != cell and distance.euclidean(cell.coordinate, other_cell.coordinate) <= initial_line_dist:
            draw_line(cell, other_cell)
    
    print('(', x, ',', y, '),', end='')

    # Check for shortcut detection
    # check_shortcuts(cell)
    plt.draw()

def set_agent_coordinate(cell):
    global agent
    agent = cell
    global setting_agent
    setting_agent = False
    (x,y) = cell.coordinate
    global agentplot
    agentplot = ax.plot(x, y, "bs", markersize=cellplotsize)
    print('\nAgent: (', x, ',', y, '),', end='\n')

def set_target_coordinate(cell):
    global target
    target = cell
    global setting_target
    setting_target = False
    (x,y) = cell.coordinate
    global targetplot
    targetplot = ax.plot(x, y, "gs", markersize=cellplotsize)
    print('\nTarget: (', x, ',', y, '),', end='\n')


def rm_cell(coordinate):
    (x,y) = coordinate
    cell = Node((x,y))
    # If the cell is already red, do nothing
    if cell not in free_cells:
        return
    
    # Add the cell to the list of red cells and plot it
    ix = free_cells.index(cell)
    del free_cells[ix]
    free_cells_plot[ix][0].remove()
    del free_cells_plot[ix]

    # Connect the cell to nearby red cells within distance e
    for other_cell in free_cells:
        if other_cell != cell and distance.euclidean(cell.coordinate, other_cell.coordinate) <= initial_line_dist:
            for (an, bn, l) in lines:
                if (an,bn) == (cell, other_cell) or (an,bn) == (other_cell, cell):
                    lines.remove((an,bn,l))
                    ix_an = an.vectorNodes.index(bn)
                    an.vectorNodes[ix_an] = None
                    ix_bn = bn.vectorNodes.index(an)
                    bn.vectorNodes[ix_bn] = None
                    l.remove()

    print('(', x, ',', y, '),', end='')

    
    # Check for shortcut detection
    # check_shortcuts(cell)
    plt.draw()


def on_click(event):
    """Handle mouse click events to add red cells and connect lines."""
    if event.inaxes != ax:
        return

    # Get the coordinates of the click and round them to the nearest grid point
    x, y = event.xdata, event.ydata
    cell = Node((x, y))

    global setting_agent
    global setting_target
    if setting_agent:
        set_agent_coordinate(cell)
    elif setting_target:
        set_target_coordinate(cell)
    elif removing_free_cells:
        x, y = math.floor(event.xdata)+0.5, math.floor(event.ydata)+0.5
        rm_cell((x,y))
    else:
        x, y = math.floor(event.xdata)+0.5, math.floor(event.ydata)+0.5
        add_cell((x,y))
    plt.draw()

    if agent and target:
        # draw_target_agent_line(agent, target)
        draw_line_and_intersection(agent ,target, [])



def connect_close_ends(self):
    for cell in red_cells:
        for cell2 in red_cells:
            d = distance.euclidean(cell.coordinate, cell2.coordinate)
            neq = cell != cell2
            # if cell != cell2 and ((len(cell.vectorNodes) == 1 and len(cell2.vectorNodes) >0) or (len(cell2.vectorNodes) == 1 and len(cell.vectorNodes) > 0)) and d <= close_ends_dist:
            # if cell != cell2 and ((len(cell.vectorNodes) == 1 and len(cell2.vectorNodes) ==1)) and d <= close_ends_dist:
            a_term = len(cell.vectorNodes) in [0,1] and len(cell2.vectorNodes) in [0,1]
            if cell != cell2 and a_term and d <= close_ends_dist:
                draw_line(cell, cell2)
    plt.draw()

def remove_free_cells(self):
    global removing_free_cells
    removing_free_cells = not removing_free_cells
    print('removing free cells:', removing_free_cells)

def set_agent(self):
    global setting_agent
    setting_agent = True
    global setting_target
    setting_target = False

def set_target(self):
    global setting_target
    setting_target = True
    global setting_agent
    setting_agent = False

def preset_cells(self):
    for c in cls:
        add_cell(c)
    for c in ncls:
        rm_cell(c)

def preset_agent_target(self):
    set_agent_coordinate(Node(ac))
    set_target_coordinate(Node(tc))
    # draw_target_agent_line(agent, target)
    draw_line_and_intersection(agent ,target, current_route)

def check_successive_vertices(a, b, c):
    # if ((a,c) or (c,a)) in linecells:
    #     return False

    Aarray = np.asarray(a)
    Barray = np.asarray(b)
    Carray = np.asarray(c)

    p1 = Carray - Aarray
    p2 = Aarray - Barray
    p3 = Carray - Aarray

    npc = np.cross(Carray - Aarray, Aarray - Barray)
    npn = np.linalg.norm(Carray - Aarray)
    n = np.linalg.norm(np.cross(Carray - Aarray, Aarray - Barray))/np.linalg.norm(Carray - Aarray)


    d = np.linalg.norm(np.cross(Carray - Aarray, Aarray - Barray))/np.linalg.norm(Carray - Aarray)
    if d > 0 and d <= shortcut_dist:
        for (es,ee,l) in current_route_lines:
            if (a,b) == (es,ee) or (a,b) == (ee,es):
                to_be_deleted.append((a,b,l))
            if (b,c) == (es,ee) or (b,c) == (ee,es):
                to_be_deleted.append((b,c,l))
        # if a not in c.vectorNodes:
        to_be_added.append((a,c))
        return True

    return False

def iterate_all():
    for i, (start_edge, end_edge) in enumerate(current_route):
        if i < len(current_route)-1:   
            (start_edge2, end_edge2) = current_route[(i+1)]
                    # for vn2 in vn.vectorNodes:
                    #     if node!=vn2: #vn = v2
                    #         if check_successive_vertices(node,vn,vn2):
                    #             return
            if end_edge == start_edge2:
                if check_successive_vertices(start_edge, end_edge, end_edge2):
                    # find_other_route(vn,vn3)
                    return
                        
def find_other_route(a,c):
    for an in a.vectorNodes:
        for ann in an.vectorNodes:
            if ann == c:
                for (n1,n2,l) in lines:
                    if (a,an) == (n1,n2) or (a,an) == (n2,n1):
                        to_be_deleted.append((a,an,l))
                    if (an,ann) == (n1,n2) or (an,ann) == (n2,n1):
                        to_be_deleted.append((an,ann,l))


def delete_line(line_data):
    """Delete a line."""
    c1, c2, line = line_data

    current_route.remove((c1, c2))
    line.remove()

def check_shortcuts_btn(self):
    """Check and remove shortcut lines."""
    iterate_all()
    for (ad,bd,ld) in to_be_deleted:
        delete_line((ad,bd,ld))
    # for cell in to_be_deleted:
    #     remove_cell(cell)
    to_be_deleted.clear()
    for (aa,ca) in to_be_added:
        draw_line_route(Node(aa),Node(ca))
    to_be_added.clear()
    plt.draw()


# Connect the click event to the handler
cid = fig.canvas.mpl_connect('button_press_event', on_click)
ax.set_aspect('equal', adjustable='box')

axrmfree = fig.add_axes([0, 0.8, 0.1, 0.075])
axpreset = fig.add_axes([0, 0.65, 0.1, 0.075])
axshortcut = fig.add_axes([0, 0.50, 0.1, 0.075])
axtarget = fig.add_axes([0, 0.35, 0.1, 0.075])
axagent = fig.add_axes([0, 0.2, 0.1, 0.075])
axpreset_ta = fig.add_axes([0, 0.05, 0.1, 0.075])

brmfree = Button(axrmfree, 'Remove free')
brmfree.on_clicked(remove_free_cells)

bpreset = Button(axpreset, 'Preset cells')
bpreset.on_clicked(preset_cells)


bshortcut = Button(axshortcut, 'Connect loose')
bshortcut.on_clicked(check_shortcuts_btn)

bagent = Button(axagent, 'Set Agent')
bagent.on_clicked(set_agent)

btarget = Button(axtarget, 'Set Target')
btarget.on_clicked(set_target)

bpreset_ta = Button(axpreset_ta, 'Preset Agent and Target')
bpreset_ta.on_clicked(preset_agent_target)

fill_grid()

plt.show()
